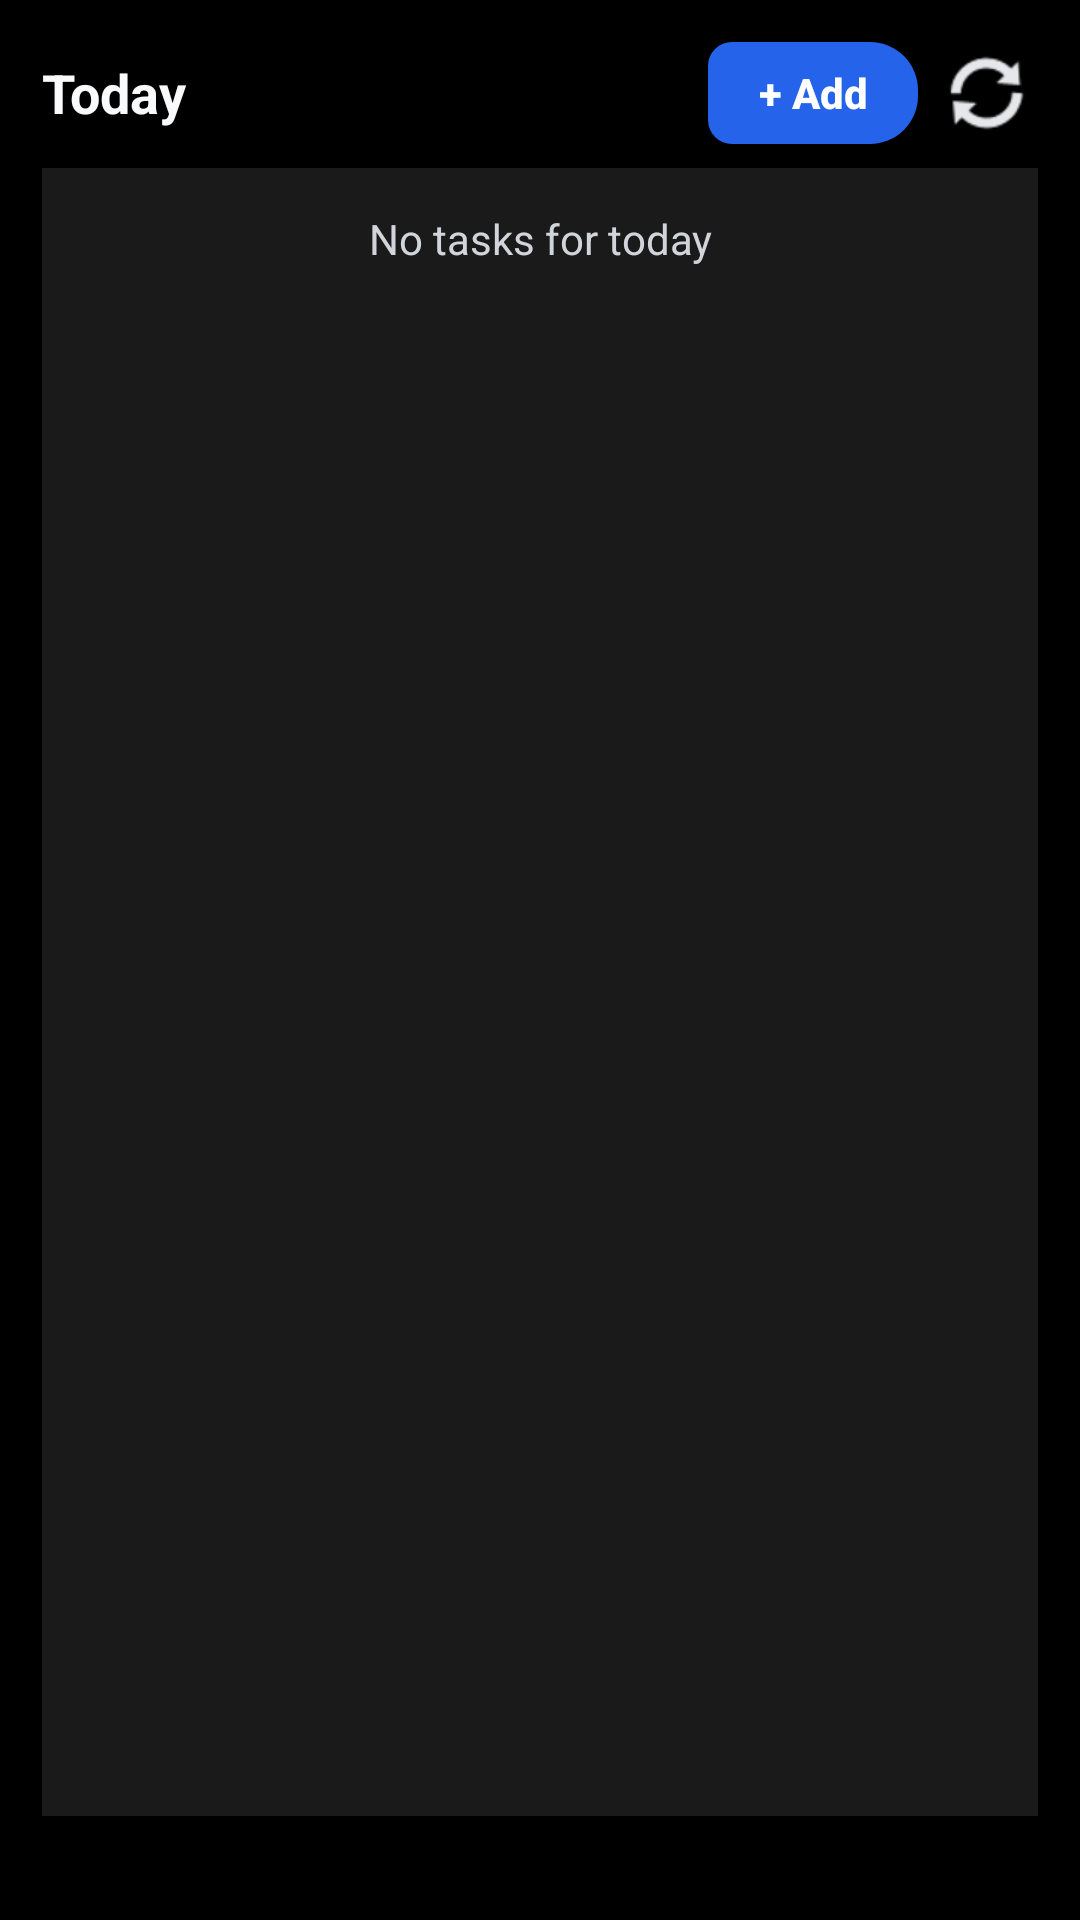

Layout XML and referenced resources for this Android screen:
<!-- AndroidManifest.xml: fallback theme Theme.MaterialComponents.DayNight.NoActionBar -->
<!-- res/layout/todo_today_widget.xml -->
<?xml version="1.0" encoding="utf-8"?>
<FrameLayout xmlns:android="http://schemas.android.com/apk/res/android"
    android:id="@+id/widget_outer_root"
    android:layout_width="match_parent"
    android:layout_height="match_parent"
    android:background="@drawable/widget_background_rounded"
    android:clipToOutline="true"
    android:padding="0dp">

    <LinearLayout
        android:id="@+id/widget_inner_panel"
        android:layout_width="match_parent"
        android:layout_height="match_parent"
        android:orientation="vertical"
        android:padding="14dp"
        android:background="#000000">

        <LinearLayout
            android:layout_width="match_parent"
            android:layout_height="wrap_content"
            android:orientation="horizontal"
            android:gravity="center_vertical">

            <TextView
                android:id="@+id/widget_title"
                android:layout_width="0dp"
                android:layout_height="wrap_content"
                android:layout_weight="1"
                android:text="Today"
                android:textColor="#F9FAFB"
                android:textStyle="bold"
                android:textSize="18sp" />

            <Button
                android:id="@+id/widget_add_button"
                android:layout_width="70dp"
                android:layout_height="34dp"
                android:layout_marginEnd="6dp"
                android:background="@drawable/widget_add_button_rounded"
                android:text="+ Add"
                android:gravity="center"
                android:textColor="#FFFFFF"
                android:textSize="14sp"
                android:textStyle="bold"
                android:textAllCaps="false" />

            <ImageButton
                android:id="@+id/widget_refresh_button"
                android:layout_width="34dp"
                android:layout_height="34dp"
                android:background="@android:color/transparent"
                android:src="@android:drawable/ic_popup_sync"
                android:tint="#E5E7EB"
                android:contentDescription="Refresh" />
        </LinearLayout>

        <LinearLayout
            android:id="@+id/widget_tasks_container"
            android:layout_width="match_parent"
            android:layout_height="0dp"
            android:layout_weight="1"
            android:layout_marginTop="8dp"
            android:orientation="vertical"
            android:background="#1A1A1A"
            android:padding="4dp">

            <TextView
                android:id="@+id/widget_empty_text"
                android:layout_width="match_parent"
                android:layout_height="wrap_content"
                android:text="No tasks for today"
                android:textColor="#D1D5DB"
                android:textSize="14sp"
                android:gravity="center_horizontal"
                android:paddingVertical="10dp" />

            <ListView
                android:id="@+id/widget_tasks_list"
                android:layout_width="match_parent"
                android:layout_height="match_parent"
                android:divider="@android:color/transparent"
                android:dividerHeight="8dp"
                android:scrollbars="vertical" />
        </LinearLayout>

        <TextView
            android:id="@+id/widget_updated_at"
            android:layout_width="match_parent"
            android:layout_height="wrap_content"
            android:layout_marginTop="6dp"
            android:text=""
            android:textColor="#9CA3AF"
            android:textSize="11sp" />
    </LinearLayout>
</FrameLayout>
<!-- resources referenced by this layout -->
<resources>
  <!-- drawable widget_add_button_rounded (drawable) -->
  <?xml version="1.0" encoding="utf-8"?>
  <shape xmlns:android="http://schemas.android.com/apk/res/android" android:shape="rectangle">
      <solid android:color="#2563EB" />
      <corners
          android:topLeftRadius="8dp"
          android:bottomLeftRadius="8dp"
          android:topRightRadius="16dp"
          android:bottomRightRadius="16dp" />
  </shape>
</resources>
